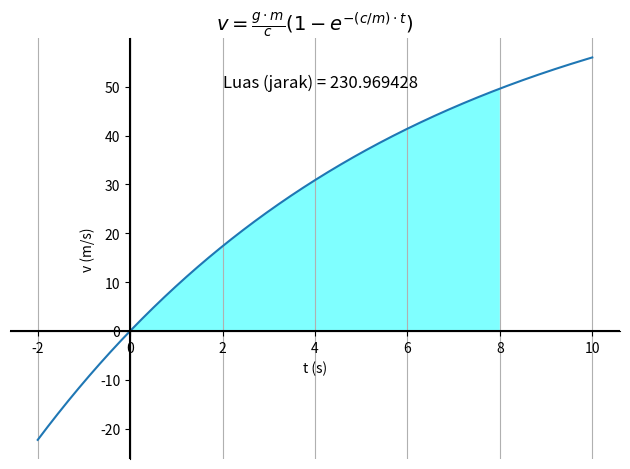

Python code for this plot:
# [redacted]
# [redacted]

from math import *
import matplotlib.pyplot as plt
import numpy as np

#============================================================================
def qRomberg(Func, a, b, eps = 1e-6):
#----------------------------------------------------------------------------
# Integrates function Func on interval [a,b] with relative precision eps
# using the adaptive Romberg method
#----------------------------------------------------------------------------
    kmax = 30 # max. no. of step halving iterations
    r1 = [0]*(kmax+1) # two consecutive lines
    r2 = [0]*(kmax+1) # from the method table
    h = b-a; n = 1

    r1[0] = 0.5*h*(Func(a) + Func(b)) # initial approximation
    for k in range(1,kmax+1): # step halving loop
        sumf = 0e0
        for i in range(1,n+1): sumf += Func(a+(i-0.5)*h)
        r2[0] = 0.5*(r1[0] + h*sumf) # trapezoid formula
        f = 1e0
        for j in range(1,k+1): # increase quadrature order
            f *= 4
            r2[j] = (f*r2[j-1] - r1[j-1])/(f-1) # new approximation

        if (k > 1): # convergence check
            if (fabs(r2[k]-r1[k-1]) <= eps*fabs(r2[k])): break
            if (fabs(r2[k]) <= eps and fabs(r2[k]) <= fabs(r2[k]-r1[k-1])):break
        h *= 0.5; n *= 2 # halve integration step
        for j in range(0,k+1): r1[j] = r2[j] # shift table lines

    if (k >= kmax):
        print("qRomberg: max. no. of iterations exceeded !")
        k -= 1

    return r2[k]

# constants
g = 9.81 # gravitational acceleration (m/s^2)
m = 80  # mass (kg)
c = 10 # drag coefficient (kg/s)


# function to be integrated
def Func(t):
    return g*m/c*(1 - exp(-(c/m)*t))

# integration interval
a = 0e0; b = 8e0

# Romberg integration
eps = 1e-6 # relative precision
I = qRomberg(Func, a, b, eps)
print(f"Hasil = {I:.6f}")

# area under the curve
x = np.linspace(-2,10,1000)
x1 = np.linspace(a,b,1000)
y = [Func(t) for t in x]
y1 = [Func(t) for t in x1]

# plot the function
plt.plot(x,y)
plt.fill_between(x1,y1,0,facecolor='cyan',alpha=0.5)
# plt.axis([a,8,0,100])
plt.xlabel('t (s)'); plt.ylabel('v (m/s)')
plt.title(r'$v = \frac{g \cdot m}{c} \left(1 - e^{-(c/m) \cdot t}\right)$', fontsize=14)
plt.grid(axis='x')
# x and y axis line
plt.axhline(y=0, color='k')
plt.axvline(x=0, color='k')
# remove down and left ticks
plt.gca().spines['bottom'].set_position(('data',0))
plt.gca().spines['left'].set_position(('data',0))
# remove up and right ticks
plt.gca().spines['top'].set_visible(False)
plt.gca().spines['right'].set_visible(False)
# text result
plt.text(2, 50, f"Luas (jarak) = {I:.6f}", fontsize=12)
plt.tight_layout()
plt.savefig('tugas romberg.png', dpi=300)
plt.show()
